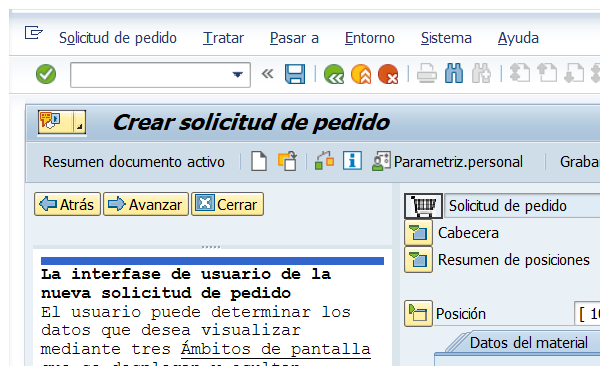
Workflow: SAP_Salir Transaccion

Step 1: Attach Window 'saplogon.exe Crear' on the element in window 'Crear solicitud de pedido' (saplogon.exe)

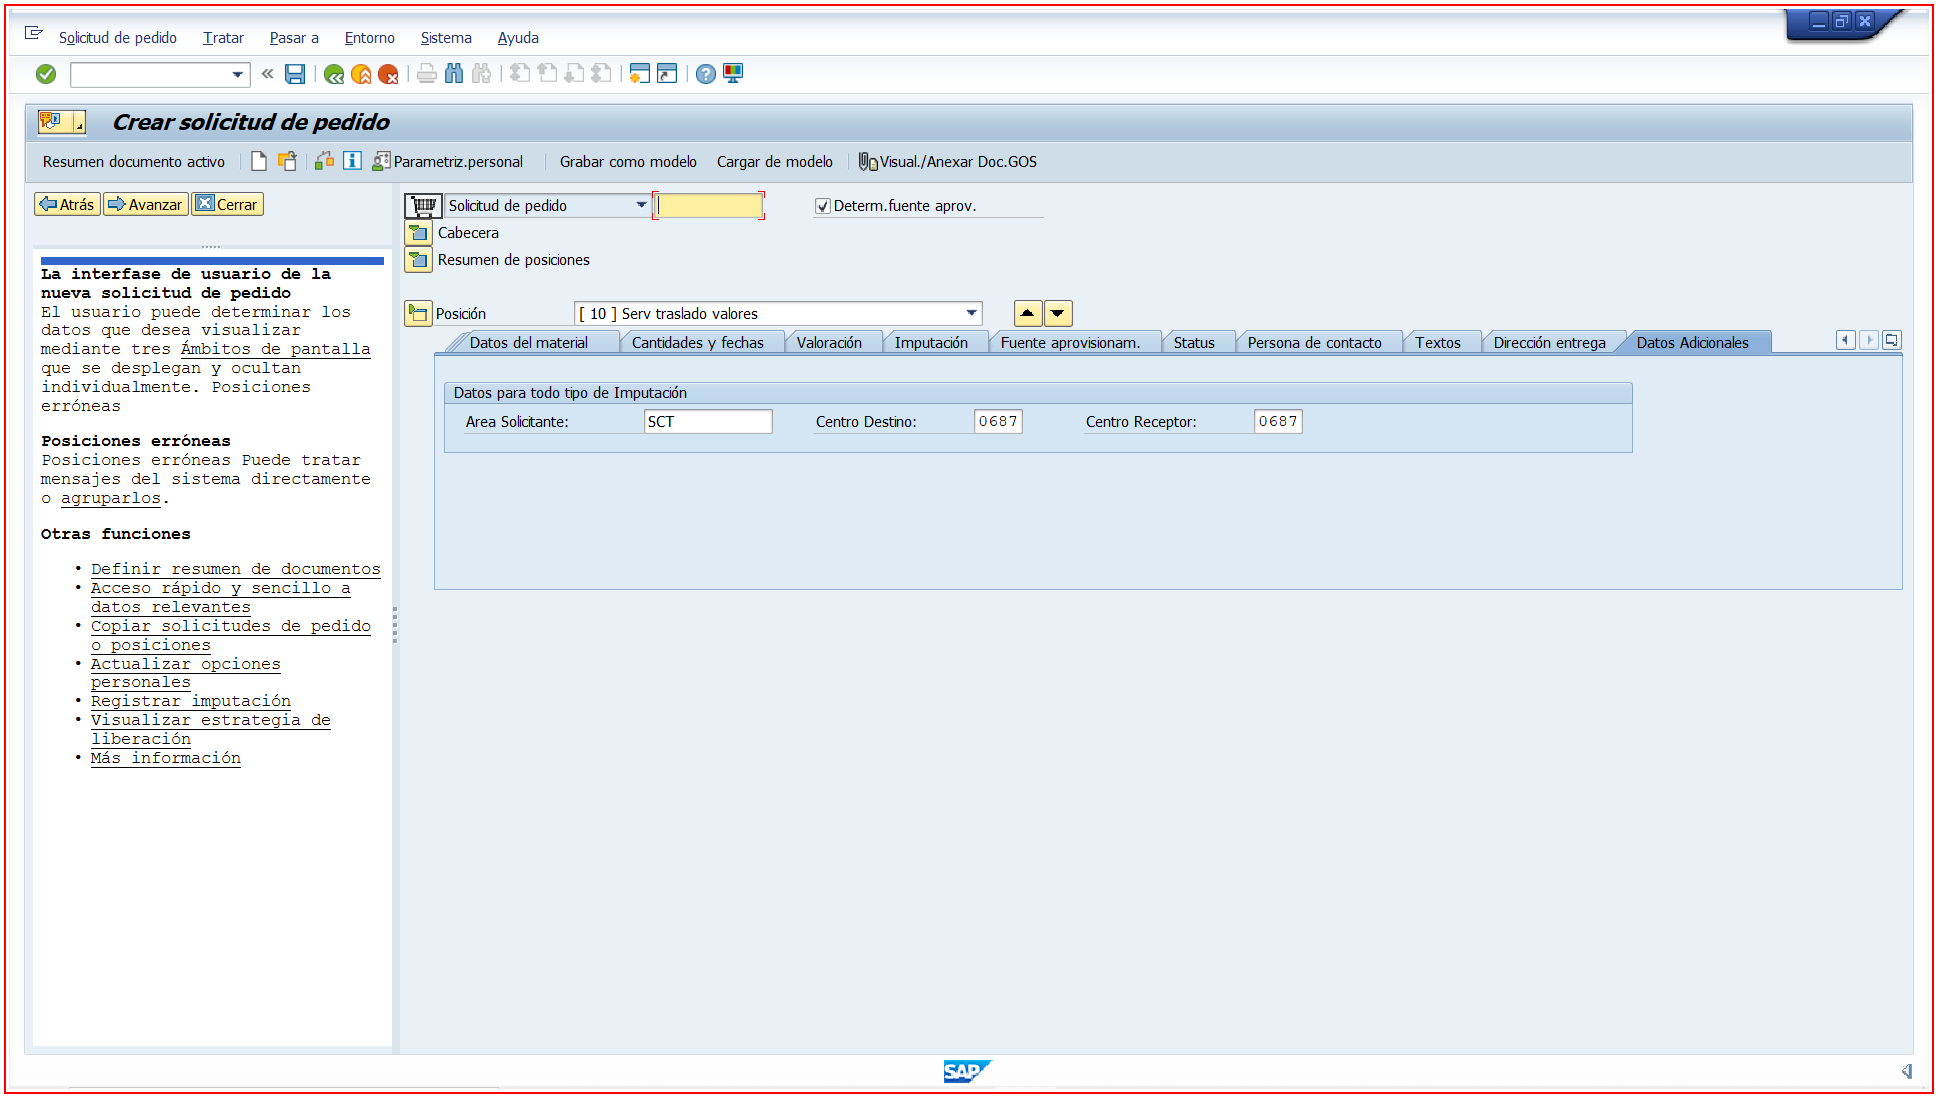
Step 2: type a value into 'GuiMainWindow  wnd[0]'

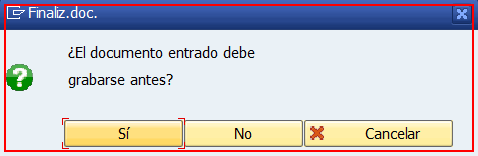
Step 3: find the dialog in window 'Finaliz.doc.' (saplogon.exe)

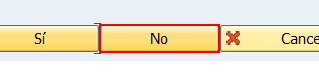
Step 4 [then]: click on 'GuiButton  SPOP-OPTION2' in window 'Finaliz.doc.' (saplogon.exe)